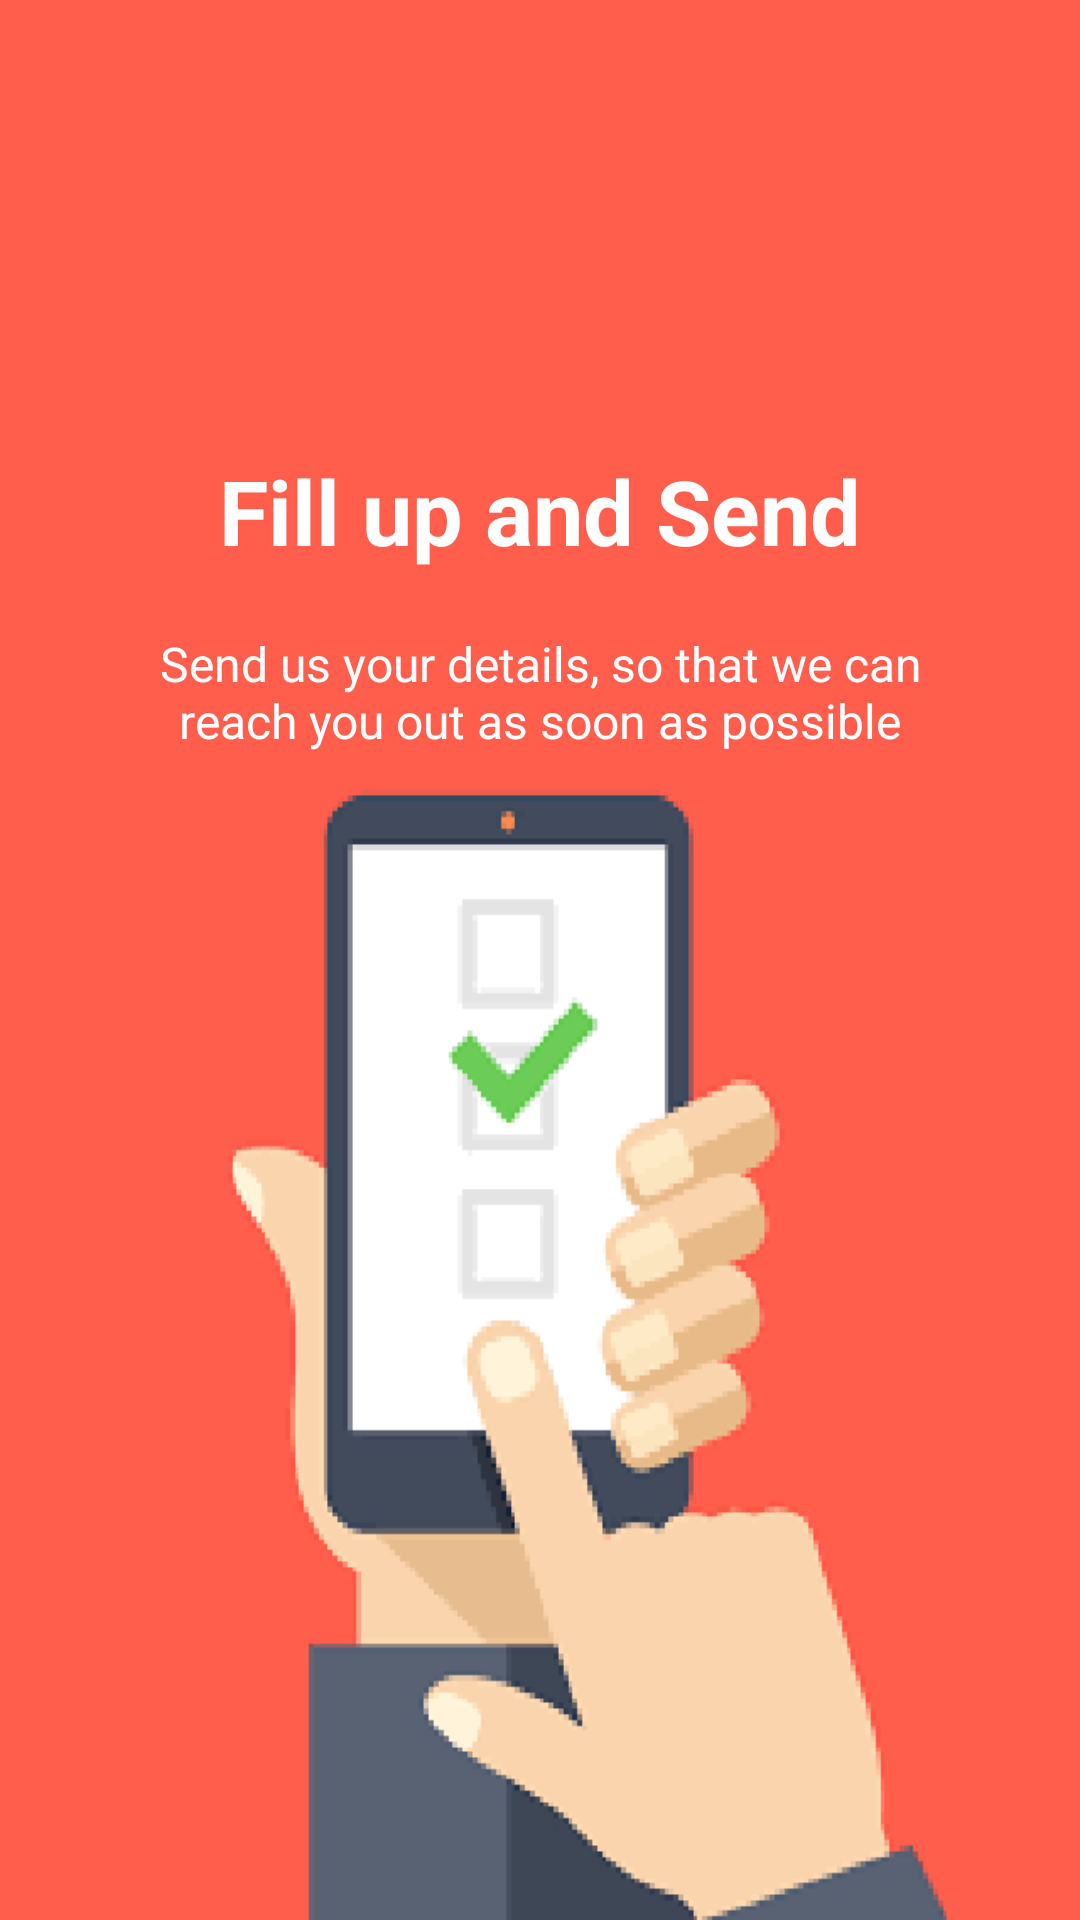

Write the Android layout XML for this screen, with the resource values it uses.
<!-- AndroidManifest.xml: application theme AppTheme -->
<!-- res/layout/welcome_slide3.xml -->
<?xml version="1.0" encoding="utf-8"?>
<RelativeLayout xmlns:android="http://schemas.android.com/apk/res/android"
    android:layout_width="match_parent"
    android:layout_height="match_parent"
    android:background="@drawable/wc2">

    <LinearLayout
        android:layout_width="wrap_content"
        android:layout_height="wrap_content"
        android:layout_marginTop="150dp"
        android:gravity="center_horizontal"
        android:orientation="vertical">


        <TextView
            android:layout_width="wrap_content"
            android:layout_height="wrap_content"
            android:text="@string/slide_4_title"
            android:textColor="@android:color/white"
            android:textSize="@dimen/slide_title"
            android:textStyle="bold" />

        <TextView
            android:layout_width="wrap_content"
            android:layout_height="wrap_content"
            android:layout_marginTop="20dp"
            android:paddingLeft="@dimen/desc_padding"
            android:paddingRight="@dimen/desc_padding"
            android:text="@string/slide_4_desc"
            android:textAlignment="center"
            android:textColor="@android:color/white"
            android:textSize="@dimen/slide_desc" />

    </LinearLayout>

</RelativeLayout>
<!-- resources referenced by this layout -->
<resources>
  <dimen name="desc_padding">40dp</dimen>
  <dimen name="slide_desc">16dp</dimen>
  <dimen name="slide_title">30dp</dimen>
  <!-- drawable wc2: png bitmap (drawable, 17952 bytes) -->
  <string name="slide_4_desc">Send us your details, so that we can reach you out as soon as possible</string>
  <string name="slide_4_title">Fill up and Send</string>
  <style name="AppTheme" parent="Theme.AppCompat.Light.NoActionBar">
          
          <item name="colorPrimary">@color/colorPrimary</item>
          <item name="colorPrimaryDark">@color/colorPrimaryDark</item>
          <item name="colorAccent">@color/colorAccent</item>
  
          <item name="windowActionBar">false</item>
          <item name="windowNoTitle">true</item>
      </style>
  <color name="colorPrimary">#ff0000</color>
  <color name="colorPrimaryDark">#cc0000</color>
  <color name="colorAccent">#646666</color>
</resources>
